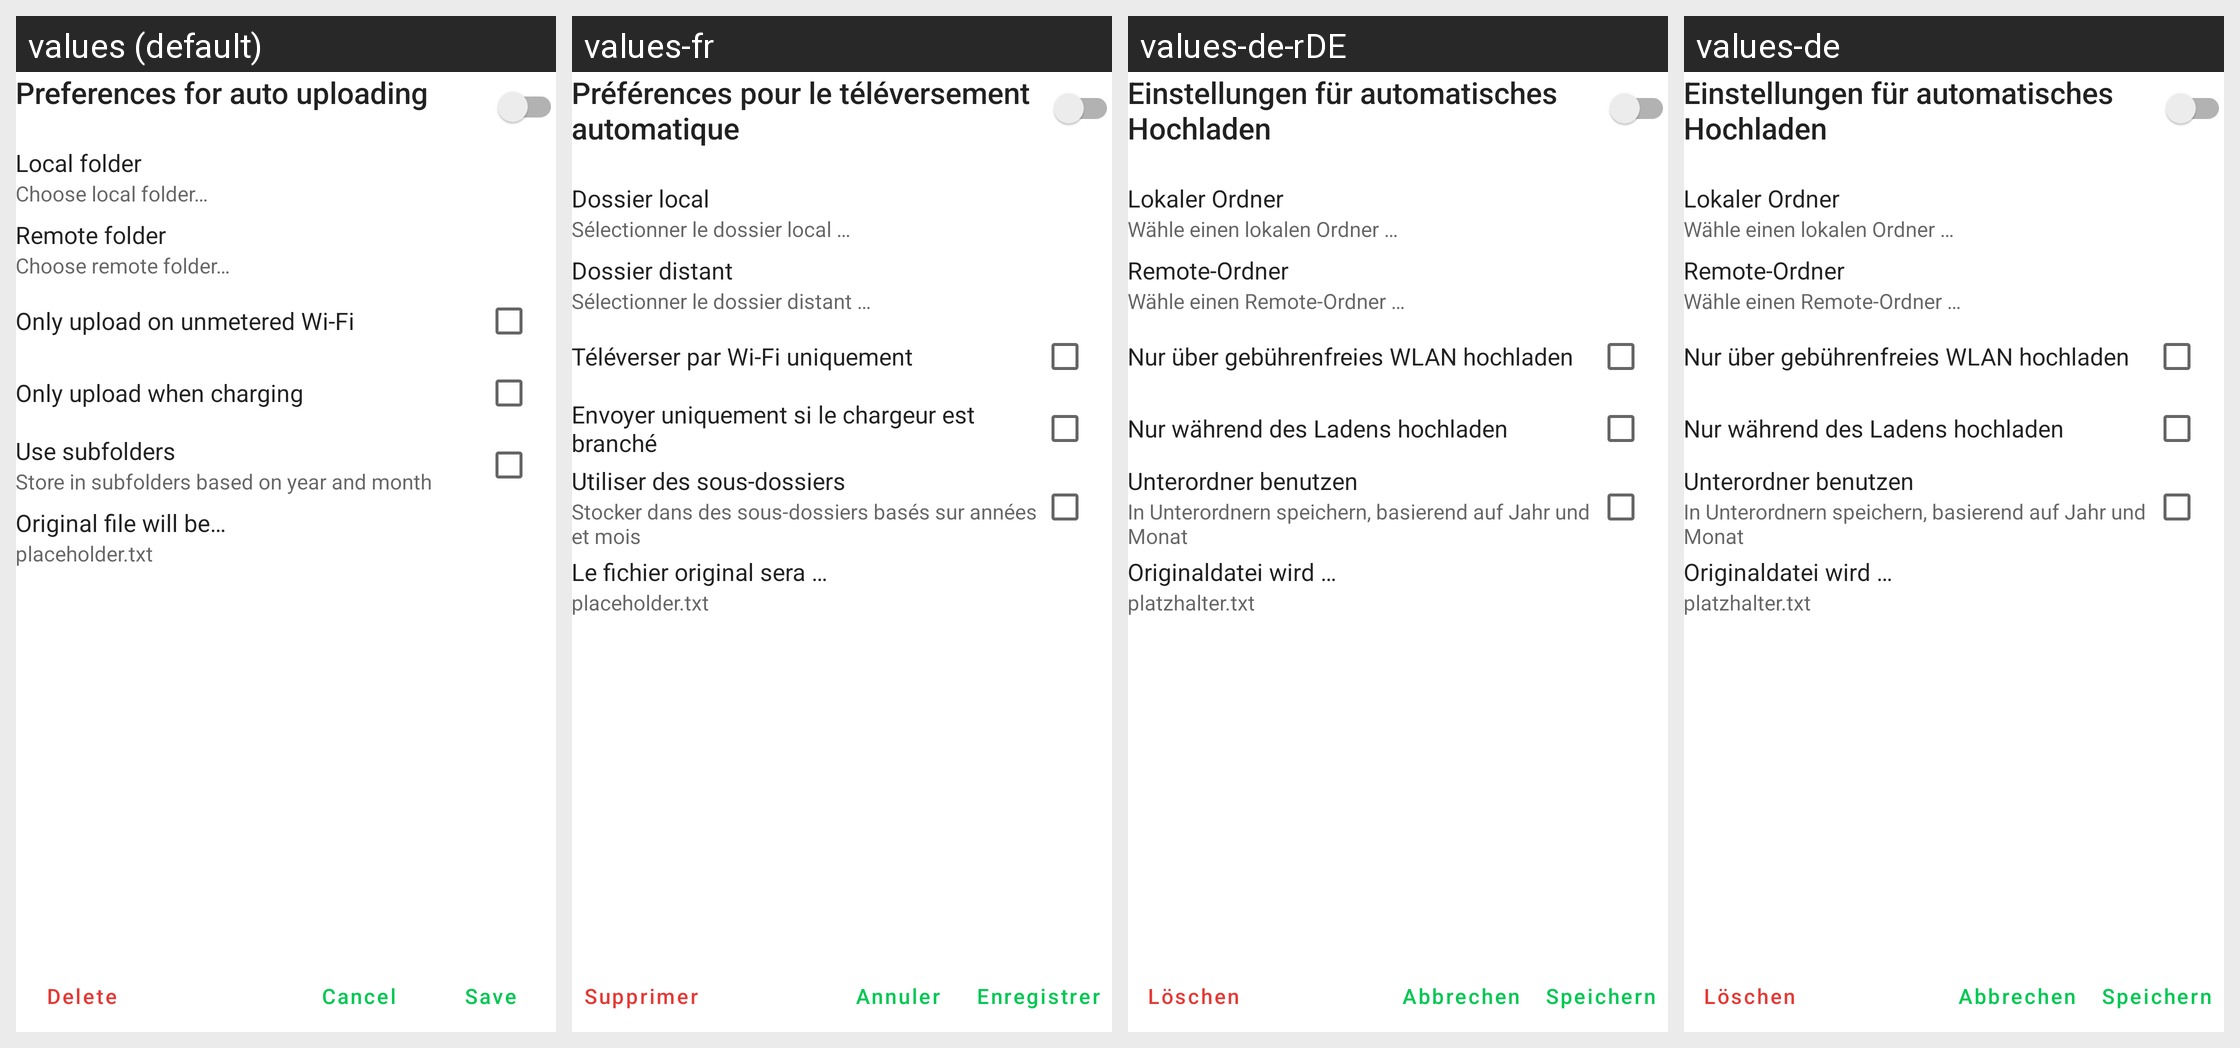

The same Android screen rendered under several of its app's locales, left to right. List the strings drawn on it with the default value and each locale's translation.
Android screen res/layout/synced_folders_settings_layout.xml rendered under 4 locales, left to right: values (default), values-fr, values-de-rDE, values-de. Device: Nexus 5 (rendered at 1080×1920; each locale shown at half size, 540×960, under a caption strip naming it); theme Theme.ownCloud.Toolbar.
Other locales in the repository, not shown: values-bg-rBG, values-ca, values-cs-rCZ, values-da, values-el, values-es, values-es-rAR, values-es-rEC, values-es-rHN, values-es-rMX, values-es-rNI, values-es-rPA, values-et-rEE, values-eu, values-fi-rFI, values-hu-rHU, values-id, values-is, values-it, values-ja-rJP, values-ka-rGE, values-ko, values-lt-rLT, values-nb-rNO, values-nl, values-pl, values-pt-rBR, values-pt-rPT, values-ru, values-sk-rSK, values-sl, values-sq, values-sv, values-tr, values-zh-rCN, values-zh-rTW.
Strings drawn on this screen, with the default value and each locale's value (text and hints the layout hard-codes, and strings that could not be matched under every locale, appear in the picture but are not listed):

synced_folders_preferences
  values: Preferences for auto uploading
  values-fr: Préférences pour le téléversement automatique
  values-de-rDE: Einstellungen für automatisches Hochladen
  values-de: Einstellungen für automatisches Hochladen

prefs_synced_folders_local_path_title
  values: Local folder
  values-fr: Dossier local
  values-de-rDE: Lokaler Ordner
  values-de: Lokaler Ordner

prefs_synced_folders_remote_path_title
  values: Remote folder
  values-fr: Dossier distant
  values-de-rDE: Remote-Ordner
  values-de: Remote-Ordner

auto_upload_on_wifi
  values: Only upload on unmetered Wi-Fi
  values-fr: Téléverser par Wi-Fi uniquement
  values-de-rDE: Nur über gebührenfreies WLAN hochladen
  values-de: Nur über gebührenfreies WLAN hochladen

instant_upload_on_charging
  values: Only upload when charging
  values-fr: Envoyer uniquement si le chargeur est branché
  values-de-rDE: Nur während des Ladens hochladen
  values-de: Nur während des Ladens hochladen

prefs_instant_upload_path_use_subfolders_title
  values: Use subfolders
  values-fr: Utiliser des sous-dossiers
  values-de-rDE: Unterordner benutzen
  values-de: Unterordner benutzen

prefs_instant_upload_path_use_subfolders_summary
  values: Store in subfolders based on year and month
  values-fr: Stocker dans des sous-dossiers basés sur années et mois
  values-de-rDE: In Unterordnern speichern, basierend auf Jahr und Monat
  values-de: In Unterordnern speichern, basierend auf Jahr und Monat

prefs_instant_behaviour_title
  values: Original file will be…
  values-fr: Le fichier original sera …
  values-de-rDE: Originaldatei wird …
  values-de: Originaldatei wird …

placeholder_filename
  values: placeholder.txt
  values-fr: placeholder.txt
  values-de-rDE: platzhalter.txt
  values-de: platzhalter.txt

common_delete
  values: Delete
  values-fr: Supprimer
  values-de-rDE: Löschen
  values-de: Löschen

common_cancel
  values: Cancel
  values-fr: Annuler
  values-de-rDE: Abbrechen
  values-de: Abbrechen

common_save
  values: Save
  values-fr: Enregistrer
  values-de-rDE: Speichern
  values-de: Speichern
